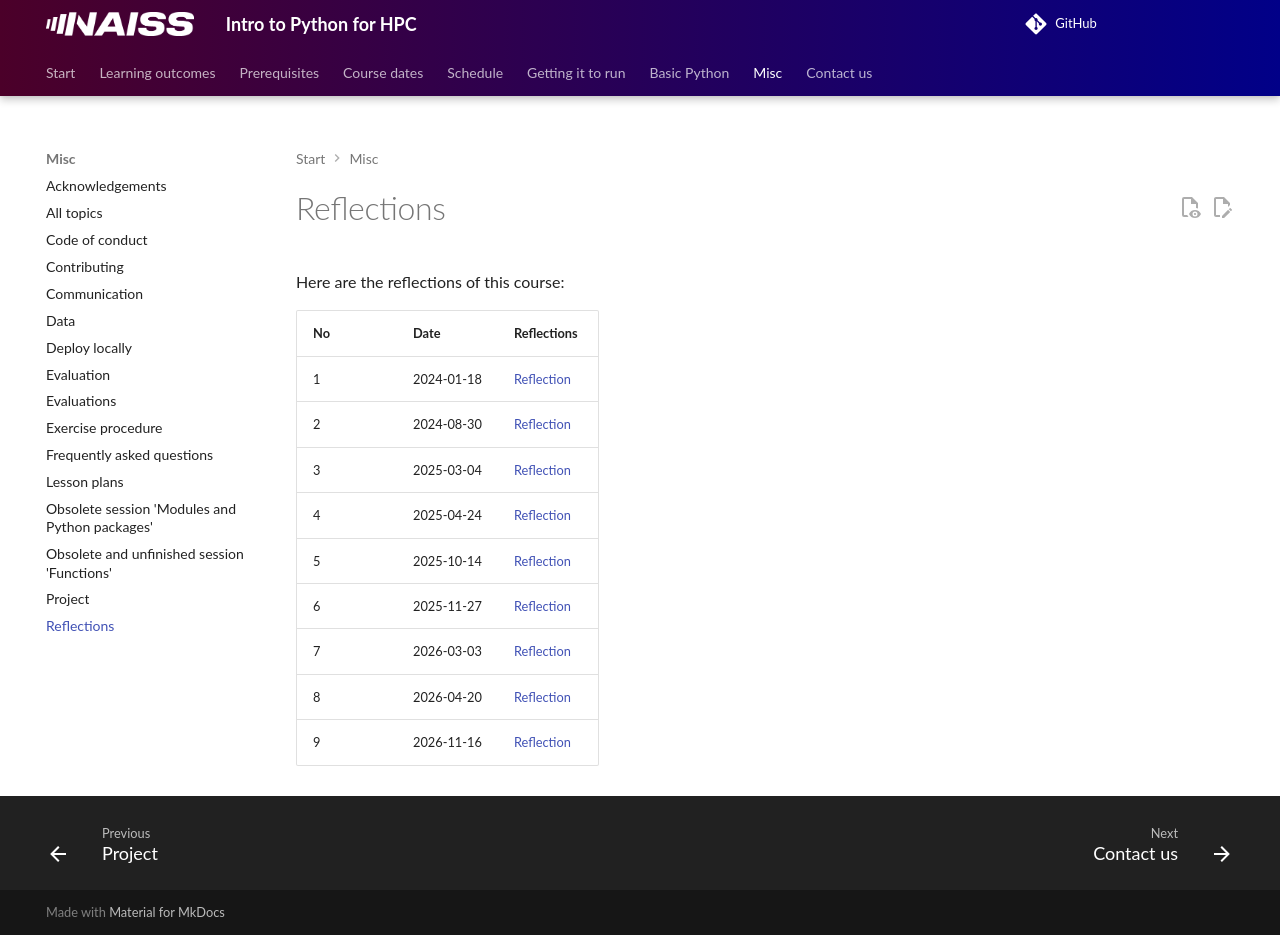

repository: UPPMAX/naiss_intro_python · page: reflections/index.html · generator: mkdocs

---
tags:
  - reflections
---

# Reflections

Here are the reflections of this course:

No |Date      |Reflections
---|----------|--------------------------
1  |2024-01-18|[Reflection](20240118/README.md)
2  |2024-08-30|[Reflection](20240830/README.md)
3  |2025-03-04|[Reflection](20250304/README.md)
4  |2025-04-24|[Reflection](20250424/README.md)
5  |2025-10-14|[Reflection](20251014/README.md)
6  |2025-11-27|[Reflection](20251127/README.md)
7  |2026-03-03|[Reflection](20260303/README.md)
8  |2026-04-20|[Reflection](20260420/README.md)
9  |2026-11-16|[Reflection](20261116/README.md)
